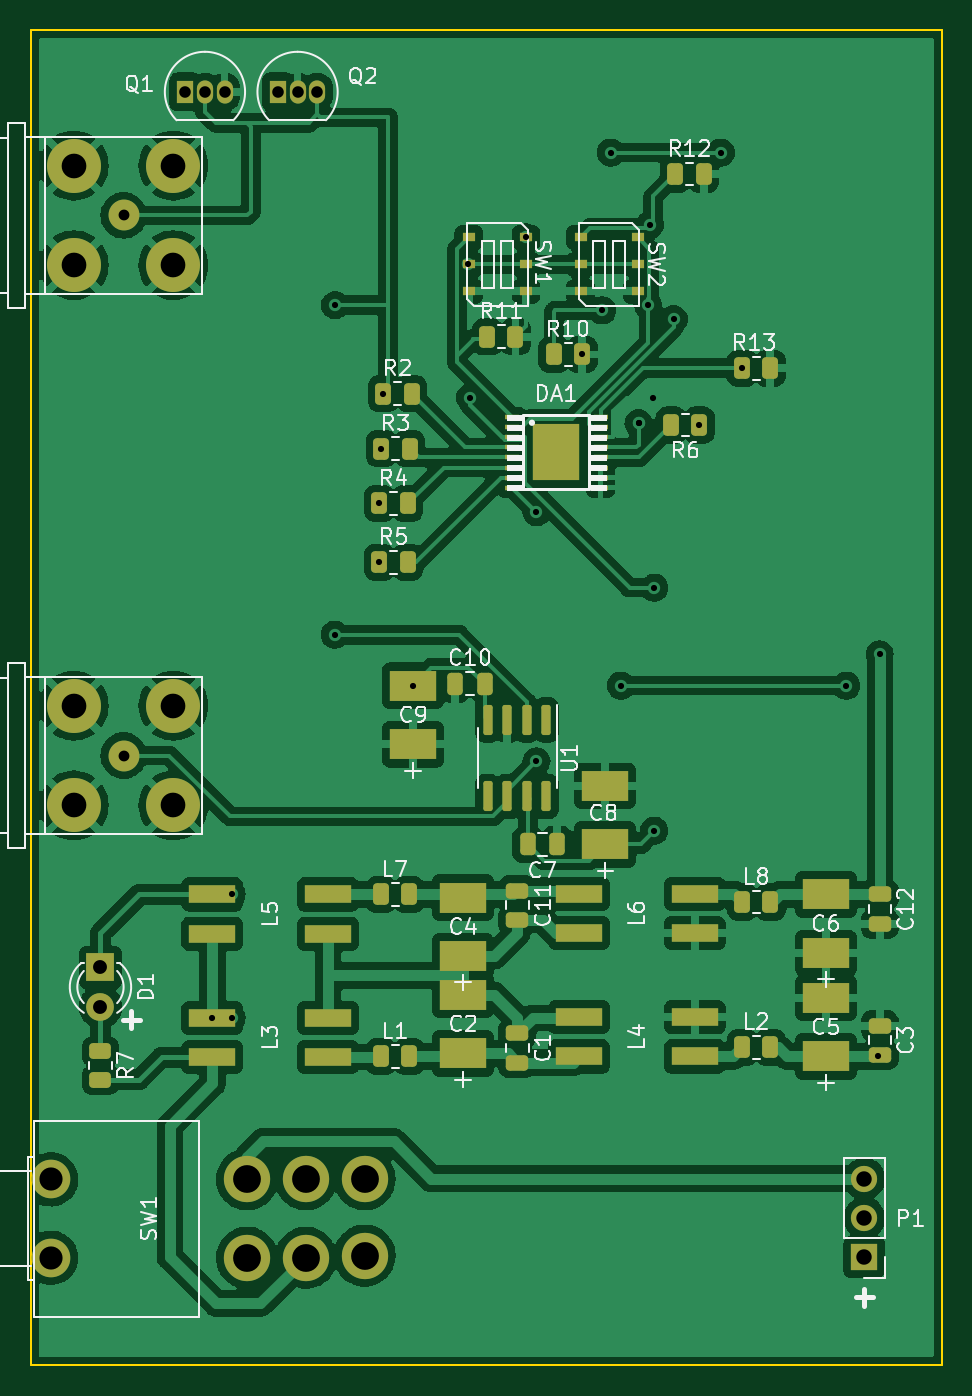
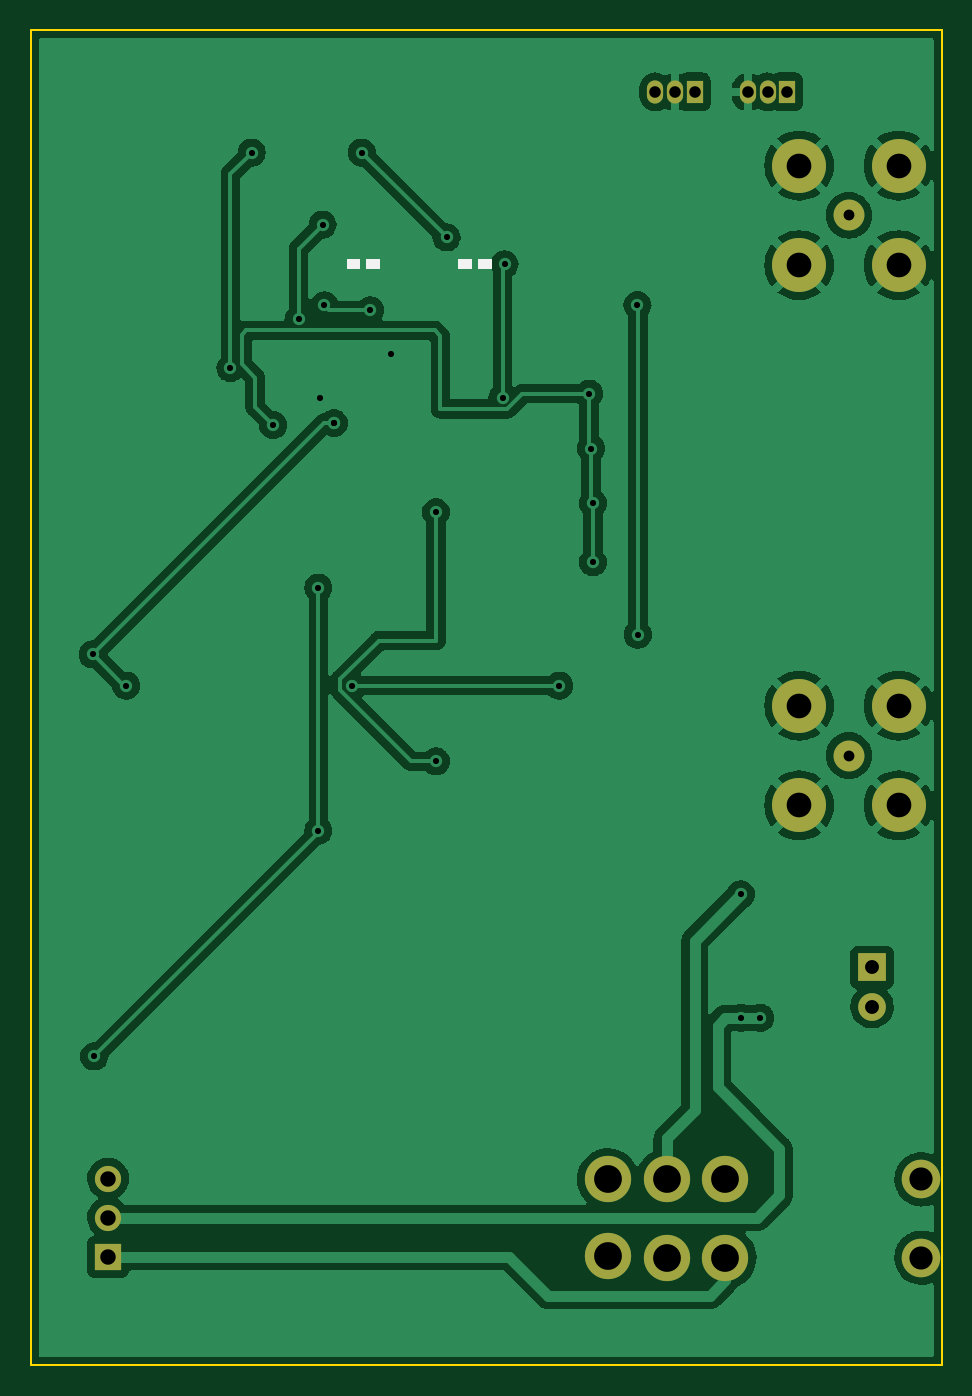
Circuit board: 11 layer files. Board 59.0 x 86.5 mm.
- bottom_copper: OurDream-B_Cu.gbr (126896 bytes)
- bottom_mask: OurDream-B_Mask.gbr (1622 bytes)
- paste: OurDream-B_Paste.gbr (457 bytes)
- bottom_silk: OurDream-B_Silkscreen.gbr (1872 bytes)
- outline: OurDream-Edge_Cuts.gbr (687 bytes)
- top_copper: OurDream-F_Cu.gbr (277667 bytes)
- top_mask: OurDream-F_Mask.gbr (6456 bytes)
- paste: OurDream-F_Paste.gbr (5291 bytes)
- top_silk: OurDream-F_Silkscreen.gbr (42746 bytes)
- drill: OurDream-NPTH.drl (274 bytes)
- drill: OurDream-PTH.drl (1680 bytes)

=== bottom_copper: OurDream-B_Cu.gbr (126896 bytes, source omitted) ===
=== bottom_mask: OurDream-B_Mask.gbr ===
%TF.GenerationSoftware,KiCad,Pcbnew,(6.0.10)*%
%TF.CreationDate,2023-06-26T14:13:03+09:00*%
%TF.ProjectId,OurDream,4f757244-7265-4616-9d2e-6b696361645f,rev?*%
%TF.SameCoordinates,Original*%
%TF.FileFunction,Soldermask,Bot*%
%TF.FilePolarity,Negative*%
%FSLAX46Y46*%
G04 Gerber Fmt 4.6, Leading zero omitted, Abs format (unit mm)*
G04 Created by KiCad (PCBNEW (6.0.10)) date 2023-06-26 14:13:03*
%MOMM*%
%LPD*%
G01*
G04 APERTURE LIST*
%ADD10R,1.050000X1.500000*%
%ADD11O,1.050000X1.500000*%
%ADD12R,1.700000X1.700000*%
%ADD13O,1.700000X1.700000*%
%ADD14R,1.800000X1.800000*%
%ADD15C,1.800000*%
%ADD16C,2.000000*%
%ADD17C,3.500000*%
%ADD18C,2.500000*%
%ADD19C,3.000000*%
G04 APERTURE END LIST*
D10*
%TO.C,Q2*%
X111000000Y-79000000D03*
D11*
X112270000Y-79000000D03*
X113540000Y-79000000D03*
%TD*%
D12*
%TO.C,P1*%
X149000000Y-154500000D03*
D13*
X149000000Y-151960000D03*
X149000000Y-149420000D03*
%TD*%
D10*
%TO.C,Q1*%
X105000000Y-79000000D03*
D11*
X106270000Y-79000000D03*
X107540000Y-79000000D03*
%TD*%
D14*
%TO.C,D1*%
X99500000Y-135730000D03*
D15*
X99500000Y-138270000D03*
%TD*%
D16*
%TO.C,P2*%
X101000000Y-87000000D03*
D17*
X97775000Y-90225000D03*
X104225000Y-90225000D03*
X97775000Y-83775000D03*
X104225000Y-83775000D03*
%TD*%
D16*
%TO.C,P3*%
X101000000Y-122000000D03*
D17*
X97775000Y-125225000D03*
X104225000Y-125225000D03*
X104225000Y-118775000D03*
X97775000Y-118775000D03*
%TD*%
D18*
%TO.C,SW1*%
X96300000Y-154540000D03*
X96300000Y-149460000D03*
D19*
X109000000Y-149460000D03*
X112810000Y-149460000D03*
X116620000Y-149460000D03*
X109000000Y-154540000D03*
X112810000Y-154540000D03*
X116620000Y-154400000D03*
%TD*%
M02*

=== paste: OurDream-B_Paste.gbr ===
%TF.GenerationSoftware,KiCad,Pcbnew,(6.0.10)*%
%TF.CreationDate,2023-06-26T14:13:03+09:00*%
%TF.ProjectId,OurDream,4f757244-7265-4616-9d2e-6b696361645f,rev?*%
%TF.SameCoordinates,Original*%
%TF.FileFunction,Paste,Bot*%
%TF.FilePolarity,Positive*%
%FSLAX46Y46*%
G04 Gerber Fmt 4.6, Leading zero omitted, Abs format (unit mm)*
G04 Created by KiCad (PCBNEW (6.0.10)) date 2023-06-26 14:13:03*
%MOMM*%
%LPD*%
G01*
G04 APERTURE LIST*
G04 APERTURE END LIST*
M02*

=== bottom_silk: OurDream-B_Silkscreen.gbr ===
%TF.GenerationSoftware,KiCad,Pcbnew,(6.0.10)*%
%TF.CreationDate,2023-06-26T14:13:03+09:00*%
%TF.ProjectId,OurDream,4f757244-7265-4616-9d2e-6b696361645f,rev?*%
%TF.SameCoordinates,Original*%
%TF.FileFunction,Legend,Bot*%
%TF.FilePolarity,Positive*%
%FSLAX46Y46*%
G04 Gerber Fmt 4.6, Leading zero omitted, Abs format (unit mm)*
G04 Created by KiCad (PCBNEW (6.0.10)) date 2023-06-26 14:13:03*
%MOMM*%
%LPD*%
G01*
G04 APERTURE LIST*
%ADD10C,0.120000*%
G04 APERTURE END LIST*
D10*
%TO.C,SW2*%
X132207000Y-89916000D02*
X131445000Y-89916000D01*
X131445000Y-89916000D02*
X131445000Y-90424000D01*
X131445000Y-90424000D02*
X132207000Y-90424000D01*
X132207000Y-90424000D02*
X132207000Y-89916000D01*
G36*
X132207000Y-89916000D02*
G01*
X131445000Y-89916000D01*
X131445000Y-90424000D01*
X132207000Y-90424000D01*
X132207000Y-89916000D01*
G37*
X133477000Y-89916000D02*
X132715000Y-89916000D01*
X132715000Y-89916000D02*
X132715000Y-90424000D01*
X132715000Y-90424000D02*
X133477000Y-90424000D01*
X133477000Y-90424000D02*
X133477000Y-89916000D01*
G36*
X133477000Y-89916000D02*
G01*
X132715000Y-89916000D01*
X132715000Y-90424000D01*
X133477000Y-90424000D01*
X133477000Y-89916000D01*
G37*
%TO.C,SW1*%
X126238000Y-89916000D02*
X125476000Y-89916000D01*
X125476000Y-89916000D02*
X125476000Y-90424000D01*
X125476000Y-90424000D02*
X126238000Y-90424000D01*
X126238000Y-90424000D02*
X126238000Y-89916000D01*
G36*
X126238000Y-89916000D02*
G01*
X125476000Y-89916000D01*
X125476000Y-90424000D01*
X126238000Y-90424000D01*
X126238000Y-89916000D01*
G37*
X124968000Y-89916000D02*
X124206000Y-89916000D01*
X124206000Y-89916000D02*
X124206000Y-90424000D01*
X124206000Y-90424000D02*
X124968000Y-90424000D01*
X124968000Y-90424000D02*
X124968000Y-89916000D01*
G36*
X124968000Y-89916000D02*
G01*
X124206000Y-89916000D01*
X124206000Y-90424000D01*
X124968000Y-90424000D01*
X124968000Y-89916000D01*
G37*
%TD*%
M02*

=== outline: OurDream-Edge_Cuts.gbr ===
%TF.GenerationSoftware,KiCad,Pcbnew,(6.0.10)*%
%TF.CreationDate,2023-06-26T14:13:03+09:00*%
%TF.ProjectId,OurDream,4f757244-7265-4616-9d2e-6b696361645f,rev?*%
%TF.SameCoordinates,Original*%
%TF.FileFunction,Profile,NP*%
%FSLAX46Y46*%
G04 Gerber Fmt 4.6, Leading zero omitted, Abs format (unit mm)*
G04 Created by KiCad (PCBNEW (6.0.10)) date 2023-06-26 14:13:03*
%MOMM*%
%LPD*%
G01*
G04 APERTURE LIST*
%TA.AperFunction,Profile*%
%ADD10C,0.100000*%
%TD*%
G04 APERTURE END LIST*
D10*
X154000000Y-75000000D02*
X95000000Y-75000000D01*
X95000000Y-161500000D02*
X154000000Y-161500000D01*
X95000000Y-75000000D02*
X95000000Y-161500000D01*
X154000000Y-161500000D02*
X154000000Y-75000000D01*
M02*

=== top_copper: OurDream-F_Cu.gbr (277667 bytes, source omitted) ===
=== top_mask: OurDream-F_Mask.gbr (6456 bytes, source omitted) ===
=== paste: OurDream-F_Paste.gbr ===
%TF.GenerationSoftware,KiCad,Pcbnew,(6.0.10)*%
%TF.CreationDate,2023-06-26T14:13:03+09:00*%
%TF.ProjectId,OurDream,4f757244-7265-4616-9d2e-6b696361645f,rev?*%
%TF.SameCoordinates,Original*%
%TF.FileFunction,Paste,Top*%
%TF.FilePolarity,Positive*%
%FSLAX46Y46*%
G04 Gerber Fmt 4.6, Leading zero omitted, Abs format (unit mm)*
G04 Created by KiCad (PCBNEW (6.0.10)) date 2023-06-26 14:13:03*
%MOMM*%
%LPD*%
G01*
G04 APERTURE LIST*
G04 Aperture macros list*
%AMRoundRect*
0 Rectangle with rounded corners*
0 $1 Rounding radius*
0 $2 $3 $4 $5 $6 $7 $8 $9 X,Y pos of 4 corners*
0 Add a 4 corners polygon primitive as box body*
4,1,4,$2,$3,$4,$5,$6,$7,$8,$9,$2,$3,0*
0 Add four circle primitives for the rounded corners*
1,1,$1+$1,$2,$3*
1,1,$1+$1,$4,$5*
1,1,$1+$1,$6,$7*
1,1,$1+$1,$8,$9*
0 Add four rect primitives between the rounded corners*
20,1,$1+$1,$2,$3,$4,$5,0*
20,1,$1+$1,$4,$5,$6,$7,0*
20,1,$1+$1,$6,$7,$8,$9,0*
20,1,$1+$1,$8,$9,$2,$3,0*%
G04 Aperture macros list end*
%ADD10RoundRect,0.250000X-0.475000X0.250000X-0.475000X-0.250000X0.475000X-0.250000X0.475000X0.250000X0*%
%ADD11R,3.000000X2.000000*%
%ADD12RoundRect,0.250000X0.250000X0.475000X-0.250000X0.475000X-0.250000X-0.475000X0.250000X-0.475000X0*%
%ADD13RoundRect,0.250000X-0.250000X-0.475000X0.250000X-0.475000X0.250000X0.475000X-0.250000X0.475000X0*%
%ADD14RoundRect,0.250000X-0.262500X-0.450000X0.262500X-0.450000X0.262500X0.450000X-0.262500X0.450000X0*%
%ADD15R,3.000000X1.200000*%
%ADD16RoundRect,0.250000X-0.450000X0.262500X-0.450000X-0.262500X0.450000X-0.262500X0.450000X0.262500X0*%
%ADD17R,0.900000X0.350000*%
%ADD18R,3.000000X3.700000*%
%ADD19RoundRect,0.250000X0.262500X0.450000X-0.262500X0.450000X-0.262500X-0.450000X0.262500X-0.450000X0*%
%ADD20R,0.850000X0.600000*%
%ADD21RoundRect,0.150000X-0.150000X0.825000X-0.150000X-0.825000X0.150000X-0.825000X0.150000X0.825000X0*%
G04 APERTURE END LIST*
D10*
%TO.C,C1*%
X126500000Y-140000000D03*
X126500000Y-141900000D03*
%TD*%
D11*
%TO.C,C2*%
X123000000Y-141300000D03*
X123000000Y-137500000D03*
%TD*%
D10*
%TO.C,C3*%
X150000000Y-139500000D03*
X150000000Y-141400000D03*
%TD*%
D11*
%TO.C,C4*%
X123000000Y-135000000D03*
X123000000Y-131200000D03*
%TD*%
%TO.C,C5*%
X146500000Y-141500000D03*
X146500000Y-137700000D03*
%TD*%
%TO.C,C6*%
X146500000Y-134800000D03*
X146500000Y-131000000D03*
%TD*%
D12*
%TO.C,C7*%
X129093000Y-127762000D03*
X127193000Y-127762000D03*
%TD*%
D11*
%TO.C,C8*%
X132207000Y-127762000D03*
X132207000Y-123962000D03*
%TD*%
D13*
%TO.C,C10*%
X122494000Y-117348000D03*
X124394000Y-117348000D03*
%TD*%
D10*
%TO.C,C11*%
X126500000Y-130750000D03*
X126500000Y-132650000D03*
%TD*%
%TO.C,C12*%
X150000000Y-131000000D03*
X150000000Y-132900000D03*
%TD*%
D14*
%TO.C,L1*%
X117675000Y-141500000D03*
X119500000Y-141500000D03*
%TD*%
%TO.C,L2*%
X141087500Y-140912500D03*
X142912500Y-140912500D03*
%TD*%
D15*
%TO.C,L3*%
X106750000Y-139000000D03*
X106750000Y-141540000D03*
X114250000Y-141540000D03*
X114250000Y-139000000D03*
%TD*%
%TO.C,L4*%
X130500000Y-138960000D03*
X130500000Y-141500000D03*
X138000000Y-141500000D03*
X138000000Y-138960000D03*
%TD*%
D14*
%TO.C,L7*%
X117675000Y-131000000D03*
X119500000Y-131000000D03*
%TD*%
%TO.C,L8*%
X141087500Y-131500000D03*
X142912500Y-131500000D03*
%TD*%
D16*
%TO.C,R7*%
X99500000Y-141175000D03*
X99500000Y-143000000D03*
%TD*%
D15*
%TO.C,L5*%
X106750000Y-131000000D03*
X106750000Y-133540000D03*
X114250000Y-133540000D03*
X114250000Y-131000000D03*
%TD*%
%TO.C,L6*%
X130500000Y-130960000D03*
X130500000Y-133500000D03*
X138000000Y-133500000D03*
X138000000Y-130960000D03*
%TD*%
D11*
%TO.C,C9*%
X119761000Y-121275000D03*
X119761000Y-117475000D03*
%TD*%
D14*
%TO.C,R13*%
X141073500Y-96901000D03*
X142898500Y-96901000D03*
%TD*%
%TO.C,R12*%
X136755500Y-84328000D03*
X138580500Y-84328000D03*
%TD*%
%TO.C,R3*%
X117705500Y-102108000D03*
X119530500Y-102108000D03*
%TD*%
%TO.C,R4*%
X117578500Y-105664000D03*
X119403500Y-105664000D03*
%TD*%
D17*
%TO.C,DA1*%
X126157000Y-100087000D03*
X126157000Y-100737000D03*
X126157000Y-101387000D03*
X126157000Y-102037000D03*
X126157000Y-102687000D03*
X126157000Y-103337000D03*
X126157000Y-103987000D03*
X126157000Y-104637000D03*
X131907000Y-104637000D03*
X131907000Y-103987000D03*
X131907000Y-103337000D03*
X131907000Y-102687000D03*
X131907000Y-102037000D03*
X131907000Y-101387000D03*
X131907000Y-100737000D03*
X131907000Y-100087000D03*
D18*
X129032000Y-102362000D03*
%TD*%
D19*
%TO.C,R6*%
X138303000Y-100584000D03*
X136478000Y-100584000D03*
%TD*%
D14*
%TO.C,R10*%
X128881500Y-96012000D03*
X130706500Y-96012000D03*
%TD*%
%TO.C,R11*%
X124563500Y-94869000D03*
X126388500Y-94869000D03*
%TD*%
D20*
%TO.C,SW2*%
X130611000Y-88420000D03*
X130611000Y-90170000D03*
X130611000Y-91920000D03*
X134311000Y-88420000D03*
X134311000Y-90170000D03*
X134311000Y-91920000D03*
%TD*%
D14*
%TO.C,R2*%
X117832500Y-98552000D03*
X119657500Y-98552000D03*
%TD*%
D20*
%TO.C,SW1*%
X123372000Y-88420000D03*
X123372000Y-90170000D03*
X123372000Y-91920000D03*
X127072000Y-88420000D03*
X127072000Y-90170000D03*
X127072000Y-91920000D03*
%TD*%
D14*
%TO.C,R5*%
X117578500Y-109474000D03*
X119403500Y-109474000D03*
%TD*%
D21*
%TO.C,U1*%
X128397000Y-119699000D03*
X127127000Y-119699000D03*
X125857000Y-119699000D03*
X124587000Y-119699000D03*
X124587000Y-124649000D03*
X125857000Y-124649000D03*
X127127000Y-124649000D03*
X128397000Y-124649000D03*
%TD*%
M02*

=== top_silk: OurDream-F_Silkscreen.gbr (42746 bytes, source omitted) ===
=== drill: OurDream-NPTH.drl ===
M48
; DRILL file {KiCad (6.0.10)} date Mon Jun 26 14:13:00 2023
; FORMAT={-:-/ absolute / inch / decimal}
; #@! TF.CreationDate,2023-06-26T14:13:00+09:00
; #@! TF.GenerationSoftware,Kicad,Pcbnew,(6.0.10)
; #@! TF.FileFunction,NonPlated,1,2,NPTH
FMAT,2
INCH
%
G90
G05
T0
M30

=== drill: OurDream-PTH.drl ===
M48
; DRILL file {KiCad (6.0.10)} date Mon Jun 26 14:13:00 2023
; FORMAT={-:-/ absolute / inch / decimal}
; #@! TF.CreationDate,2023-06-26T14:13:00+09:00
; #@! TF.GenerationSoftware,Kicad,Pcbnew,(6.0.10)
; #@! TF.FileFunction,Plated,1,2,PTH
FMAT,2
INCH
; #@! TA.AperFunction,Plated,PTH,ViaDrill
T1C0.0157
; #@! TA.AperFunction,Plated,PTH,ComponentDrill
T2C0.0276
; #@! TA.AperFunction,Plated,PTH,ComponentDrill
T3C0.0295
; #@! TA.AperFunction,Plated,PTH,ComponentDrill
T4C0.0354
; #@! TA.AperFunction,Plated,PTH,ComponentDrill
T5C0.0394
; #@! TA.AperFunction,Plated,PTH,ComponentDrill
T6C0.0591
; #@! TA.AperFunction,Plated,PTH,ComponentDrill
T7C0.0630
; #@! TA.AperFunction,Plated,PTH,ComponentDrill
T8C0.0709
%
G90
G05
T1
X4.2028Y-5.4724
X4.252Y-5.1575
X4.252Y-5.4724
X4.515Y-4.495
X4.5159Y-3.6541
X4.6291Y-4.16
X4.6291Y-4.31
X4.6341Y-4.02
X4.6391Y-3.88
X4.715Y-4.625
X4.855Y-3.55
X4.86Y-3.89
X5.0028Y-3.4811
X5.0296Y-4.1824
X5.0296Y-4.818
X5.145Y-3.78
X5.1975Y-3.6675
X5.2189Y-3.265
X5.245Y-4.625
X5.29Y-3.955
X5.29Y-3.955
X5.315Y-3.655
X5.319Y-3.449
X5.326Y-3.89
X5.33Y-4.375
X5.33Y-4.995
X5.38Y-3.69
X5.445Y-3.96
X5.5Y-3.265
X5.5541Y-3.815
X5.82Y-4.625
X5.9016Y-5.5709
X5.905Y-4.545
T2
X3.9764Y-3.4252
X3.9764Y-4.8031
T3
X4.1339Y-3.1102
X4.1839Y-3.1102
X4.2339Y-3.1102
X4.3701Y-3.1102
X4.4201Y-3.1102
X4.4701Y-3.1102
T4
X3.9173Y-5.3437
X3.9173Y-5.4437
T5
X5.8661Y-5.8827
X5.8661Y-5.9827
X5.8661Y-6.0827
T6
X3.7913Y-5.8843
X3.7913Y-6.0843
T7
X3.8494Y-3.2982
X3.8494Y-3.5522
X3.8494Y-4.6762
X3.8494Y-4.9301
X4.1033Y-3.2982
X4.1033Y-3.5522
X4.1033Y-4.6762
X4.1033Y-4.9301
T8
X4.2913Y-5.8843
X4.2913Y-6.0843
X4.4413Y-5.8843
X4.4413Y-6.0843
X4.5913Y-5.8843
X4.5913Y-6.0787
T0
M30

